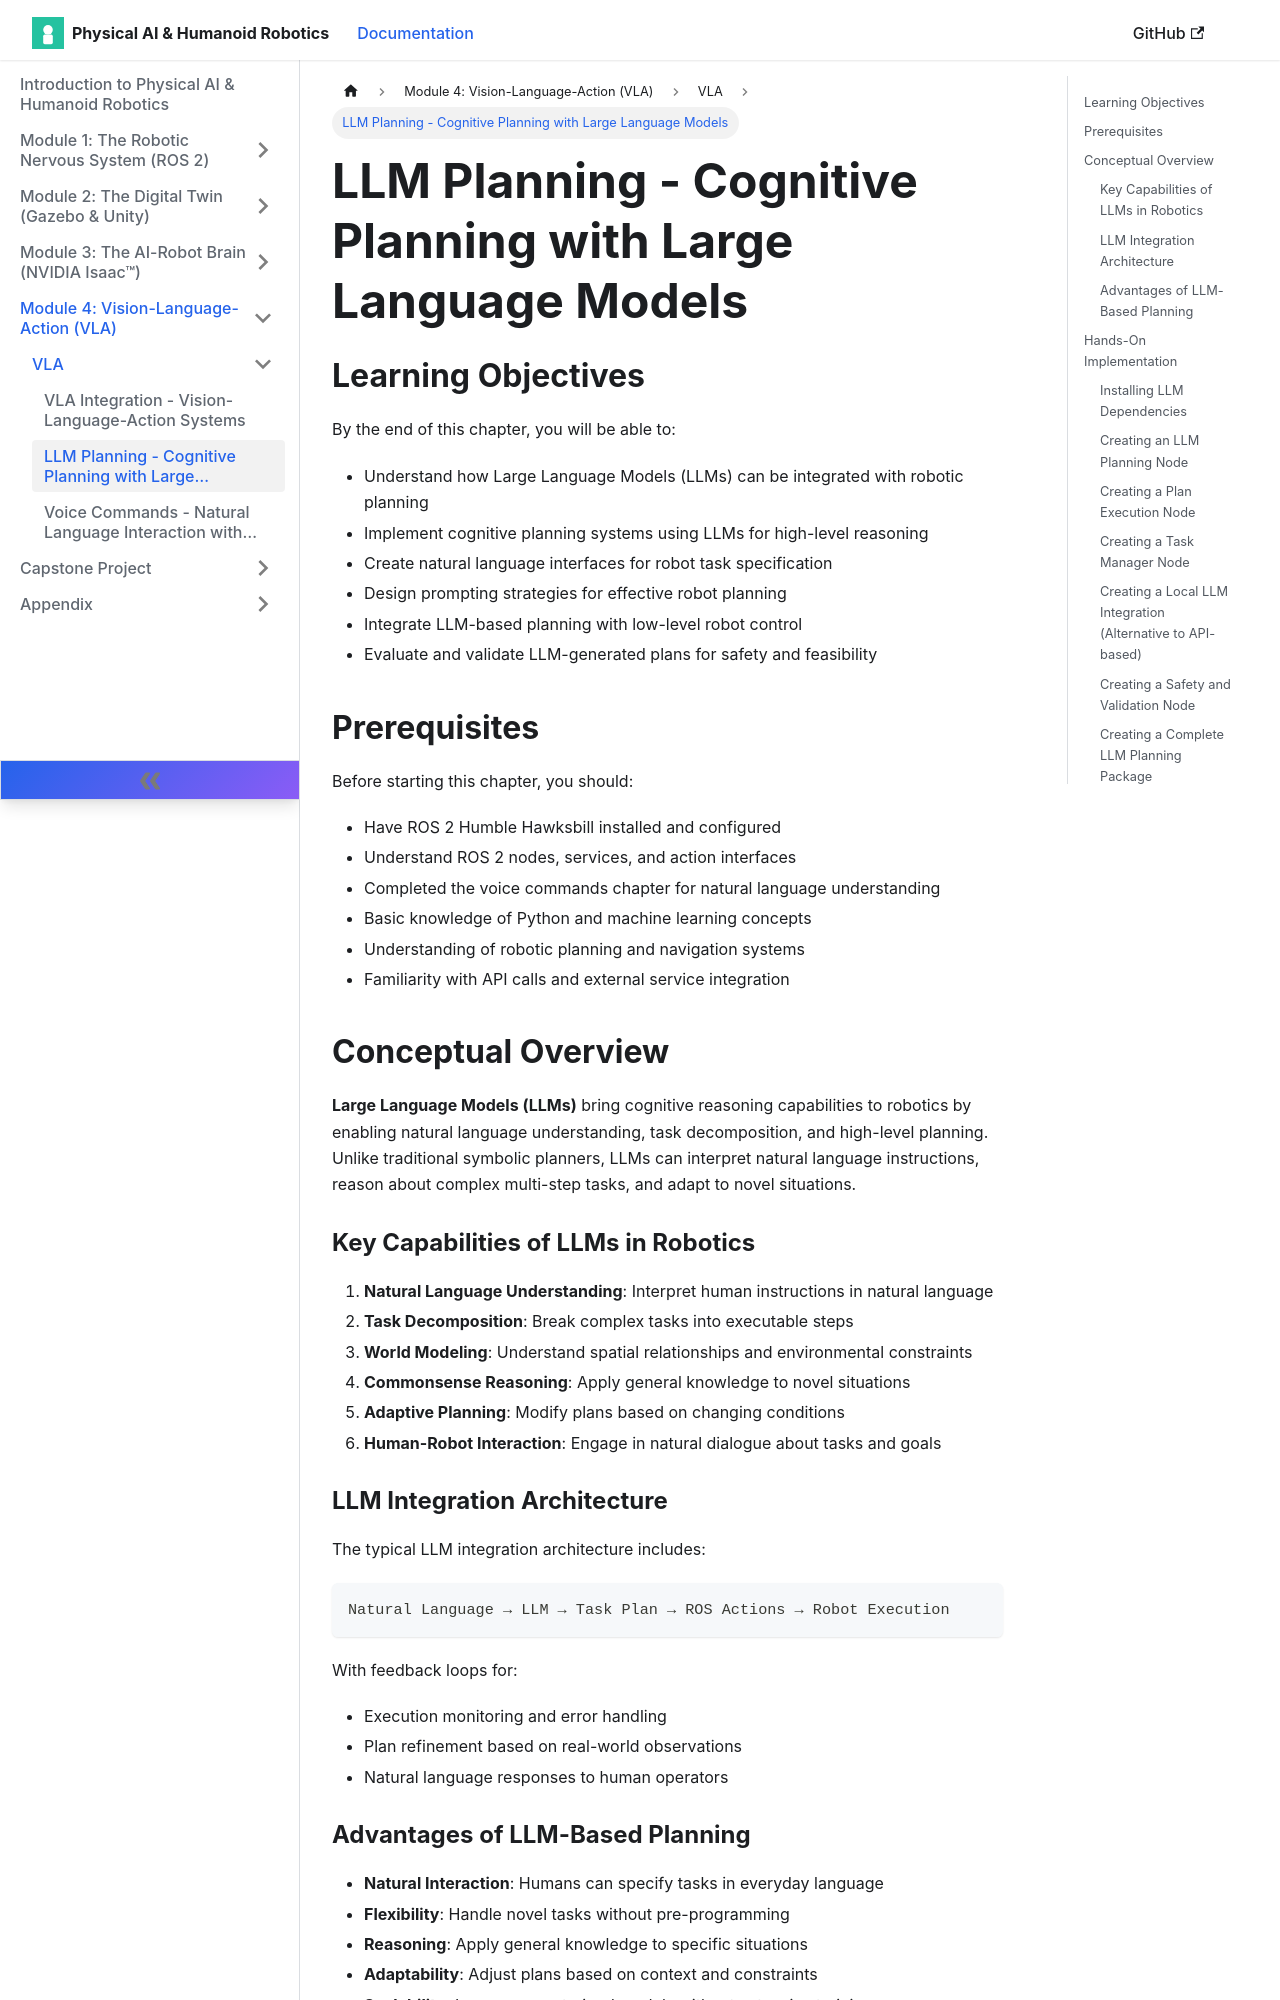

repository: muhammadali304/Physical-Ai-Humanoid-Robotics-Book · page: docs/vla/llm-planning/index.html · generator: docusaurus

---
sidebar_position: 2
---

# LLM Planning - Cognitive Planning with Large Language Models

## Learning Objectives

By the end of this chapter, you will be able to:
- Understand how Large Language Models (LLMs) can be integrated with robotic planning
- Implement cognitive planning systems using LLMs for high-level reasoning
- Create natural language interfaces for robot task specification
- Design prompting strategies for effective robot planning
- Integrate LLM-based planning with low-level robot control
- Evaluate and validate LLM-generated plans for safety and feasibility

## Prerequisites

Before starting this chapter, you should:
- Have ROS 2 Humble Hawksbill installed and configured
- Understand ROS 2 nodes, services, and action interfaces
- Completed the voice commands chapter for natural language understanding
- Basic knowledge of Python and machine learning concepts
- Understanding of robotic planning and navigation systems
- Familiarity with API calls and external service integration

## Conceptual Overview

**Large Language Models (LLMs)** bring cognitive reasoning capabilities to robotics by enabling natural language understanding, task decomposition, and high-level planning. Unlike traditional symbolic planners, LLMs can interpret natural language instructions, reason about complex multi-step tasks, and adapt to novel situations.

### Key Capabilities of LLMs in Robotics

1. **Natural Language Understanding**: Interpret human instructions in natural language
2. **Task Decomposition**: Break complex tasks into executable steps
3. **World Modeling**: Understand spatial relationships and environmental constraints
4. **Commonsense Reasoning**: Apply general knowledge to novel situations
5. **Adaptive Planning**: Modify plans based on changing conditions
6. **Human-Robot Interaction**: Engage in natural dialogue about tasks and goals

### LLM Integration Architecture

The typical LLM integration architecture includes:

```
Natural Language → LLM → Task Plan → ROS Actions → Robot Execution
```

With feedback loops for:
- Execution monitoring and error handling
- Plan refinement based on real-world observations
- Natural language responses to human operators

### Advantages of LLM-Based Planning

- **Natural Interaction**: Humans can specify tasks in everyday language
- **Flexibility**: Handle novel tasks without pre-programming
- **Reasoning**: Apply general knowledge to specific situations
- **Adaptability**: Adjust plans based on context and constraints
- **Scalability**: Leverage pre-trained models without extensive training

## Hands-On Implementation
